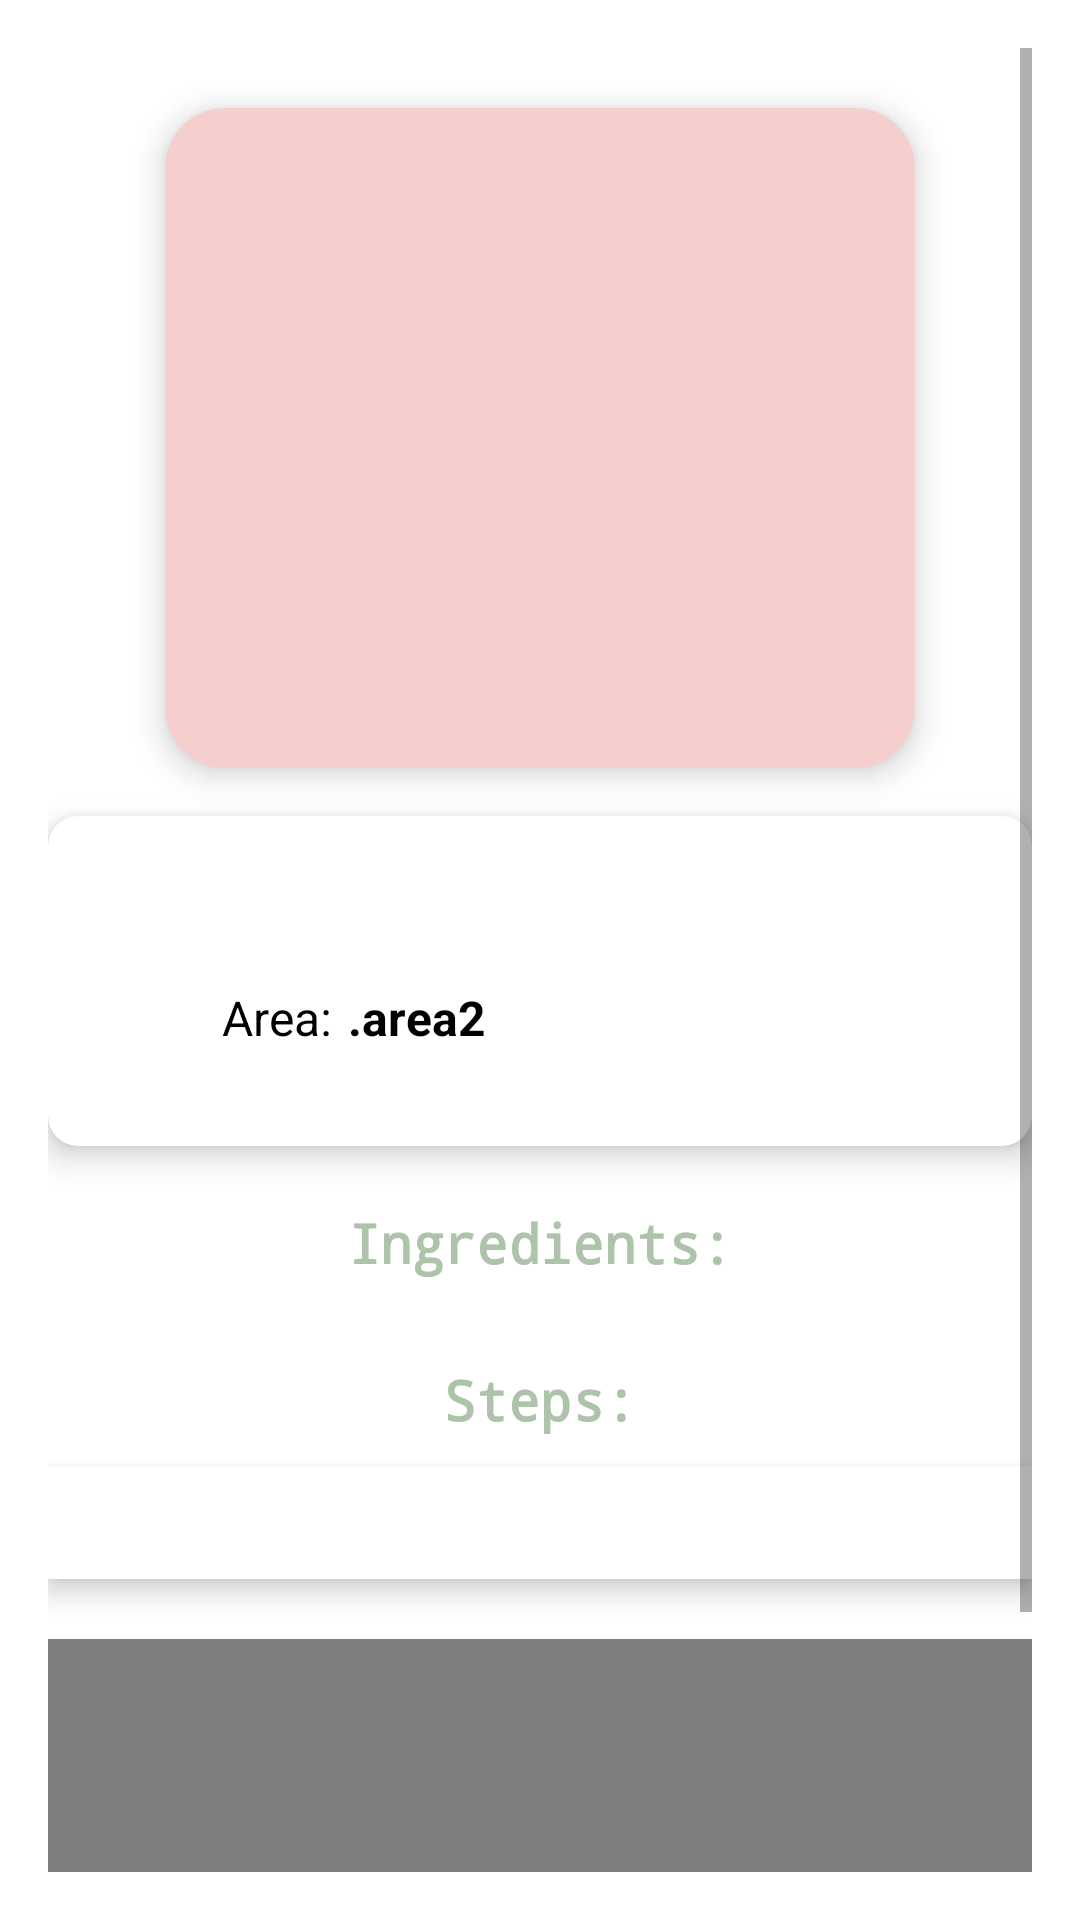

Write the Android layout XML for this screen, with the resource values it uses.
<!-- AndroidManifest.xml: application theme Theme.AndroidJava -->
<!-- res/layout/fragment_meal_details.xml -->
<?xml version="1.0" encoding="utf-8"?>
<ScrollView xmlns:android="http://schemas.android.com/apk/res/android"
    xmlns:app="http://schemas.android.com/apk/res-auto"
    android:layout_width="match_parent"
    android:layout_height="match_parent"
    xmlns:tools="http://schemas.android.com/tools"
    android:padding="16dp"
    android:background="@color/white">

    <LinearLayout
        android:layout_width="match_parent"
        android:layout_height="match_parent"
        android:orientation="vertical"
        android:gravity="center_horizontal">


        <androidx.cardview.widget.CardView
            android:layout_width="250dp"
            android:layout_height="220dp"
            android:layout_marginTop="20dp"
            app:cardCornerRadius="20dp"
            app:cardElevation="6dp"
            app:cardBackgroundColor="@color/SoftPink">

            <ImageView
                android:id="@+id/mealImage"
                android:layout_width="match_parent"
                android:layout_height="match_parent"
                android:scaleType="centerCrop"
             />
        </androidx.cardview.widget.CardView>


        <androidx.cardview.widget.CardView
            android:layout_width="match_parent"
            android:layout_height="110dp"
            android:layout_marginTop="16dp"
            app:cardCornerRadius="10dp"
            app:cardElevation="6dp">

            <androidx.constraintlayout.widget.ConstraintLayout
                android:layout_width="match_parent"
                android:layout_height="match_parent"
                android:padding="12dp">


                <ImageView
                    android:id="@+id/planSaveImg"
                    android:layout_width="30dp"
                    android:layout_height="30dp"
                    android:layout_marginStart="8dp"
                    android:layout_marginTop="8dp"
                    android:src="@drawable/save"
                    app:layout_constraintStart_toStartOf="parent"
                    app:layout_constraintTop_toTopOf="parent" />


                <TextView
                    android:id="@+id/mealName"
                    style="@style/bigTxt"
                    android:layout_width="0dp"
                    android:layout_height="wrap_content"
                    android:layout_marginStart="8dp"
                    android:gravity="center_vertical"
                    android:text=""
                    android:textSize="18sp"
                    android:textStyle="bold"
                    app:layout_constraintEnd_toEndOf="parent"
                    app:layout_constraintStart_toEndOf="@+id/planSaveImg"
                    app:layout_constraintTop_toTopOf="@+id/planSaveImg" />


                <TextView
                    android:id="@+id/area"
                    android:layout_width="wrap_content"
                    android:layout_height="wrap_content"
                    android:layout_marginTop="12dp"
                    android:text="@string/areaa"
                    android:textSize="16sp"
                    android:textColor="@color/black"
                    app:layout_constraintStart_toStartOf="@id/mealName"
                    app:layout_constraintTop_toBottomOf="@id/mealName" />

                <TextView
                    android:id="@+id/country"
                    android:layout_width="wrap_content"
                    android:layout_height="wrap_content"
                    android:layout_marginTop="12dp"
                    android:text="@string/area2"
                    android:textColor="@color/black"
                    android:textSize="16sp"
                    android:textStyle="bold"
                    app:layout_constraintBottom_toBottomOf="@id/area"
                    app:layout_constraintEnd_toEndOf="parent"
                    app:layout_constraintHorizontal_bias="0.03"
                    app:layout_constraintStart_toEndOf="@id/area"
                    app:layout_constraintTop_toBottomOf="@id/mealName"
                    app:layout_constraintVertical_bias="1.0" />

            </androidx.constraintlayout.widget.ConstraintLayout>
        </androidx.cardview.widget.CardView>


        <TextView
            style="@style/bigTxt"
            android:layout_width="wrap_content"
            android:layout_height="wrap_content"
            android:layout_marginTop="20dp"
            android:text="@string/ingredients"
            android:textSize="18sp"
            android:textStyle="bold" />

        <androidx.recyclerview.widget.RecyclerView
            android:id="@+id/recyclerView"
            android:layout_width="wrap_content"
            android:layout_height="wrap_content"
            android:layout_marginTop="8dp"
            tools:listitem="@layout/ingredient_item" />

        <TextView
            style="@style/bigTxt"
            android:layout_width="wrap_content"
            android:layout_height="wrap_content"
            android:layout_marginTop="20dp"
            android:text="@string/steps"
            android:textSize="18sp"
            android:textStyle="bold" />

        <TextView
            android:id="@+id/steps"
            android:layout_width="match_parent"
            android:layout_height="wrap_content"
            android:layout_marginTop="10dp"
            android:background="@color/white"
            android:elevation="5dp"
            android:padding="8dp"
            android:textColor="@color/black"
            android:textSize="16sp"
            android:textStyle="bold" />


        <WebView
            android:id="@+id/mealVideo"
            android:layout_width="match_parent"
            android:layout_height="200dp"
            android:layout_marginTop="20dp"
            android:background="@android:color/black" />

    </LinearLayout>
</ScrollView>
<!-- res/layout/ingredient_item.xml (included above) -->
<?xml version="1.0" encoding="utf-8"?>
<androidx.constraintlayout.widget.ConstraintLayout xmlns:android="http://schemas.android.com/apk/res/android"
    xmlns:app="http://schemas.android.com/apk/res-auto"
    xmlns:tools="http://schemas.android.com/tools"
    android:layout_width="wrap_content"
    android:layout_height="wrap_content"
    android:padding="8dp">


    <androidx.cardview.widget.CardView
        android:layout_width="120dp"
        android:layout_height="wrap_content"
        android:layout_margin="5dp"
        app:cardBackgroundColor="@color/white"
        app:cardCornerRadius="16dp"
        app:cardElevation="6dp"
        app:cardUseCompatPadding="true"
        app:layout_constraintStart_toStartOf="parent"
        app:layout_constraintTop_toTopOf="parent">

        <LinearLayout
            android:layout_width="130dp"
            android:layout_height="150dp"
            android:layout_gravity="center"
            android:gravity="center"
            android:orientation="vertical"
            android:padding="12dp">


            <ImageView
                android:id="@+id/ingredientImg"
                android:layout_width="45dp"
                android:layout_height="45dp"
                android:layout_gravity="center"
                android:contentDescription="@string/ingredient_image"
                android:scaleType="fitCenter"
                app:srcCompat="@drawable/food" />


            <TextView
                android:id="@+id/stepTxt"
                android:layout_width="wrap_content"
                android:layout_height="wrap_content"
                android:layout_marginTop="6dp"
                android:fontFamily="sans-serif-medium"
                android:gravity="center"
                android:text="@string/ingredient_title"
                android:textColor="@color/black"
                android:textSize="14sp"
                android:textStyle="normal" />
        </LinearLayout>
    </androidx.cardview.widget.CardView>

</androidx.constraintlayout.widget.ConstraintLayout>
<!-- resources referenced by this layout -->
<resources>
  <color name="SoftPink">#F5CECE</color>
  <color name="black">#FF000000</color>
  <color name="white">#FFFFFFFF</color>
  <string name="area2">.area2</string>
  <string name="areaa">Area:</string>
  <string name="ingredient_image">Ingredient Image</string>
  <string name="ingredient_title">Ingredient Title</string>
  <string name="ingredients">Ingredients:</string>
  <string name="steps">Steps:</string>
  <style name="bigTxt">
          <item name="android:fontFamily">monospace</item>
          <item name="android:textSize">18sp</item>
          <item name="android:textColor">@color/DarkGreen</item>
          <item name="android:textStyle">bold</item>
          <item name="android:elevation">4dp</item>
  
  
  
      </style>
  <style name="Theme.AndroidJava" parent="Base.Theme.AndroidJava" />
  <color name="DarkGreen">#ADC3AA</color>
  <style name="Base.Theme.AndroidJava" parent="Theme.MaterialComponents.DayNight.NoActionBar">
  
          
          
      </style>
</resources>
